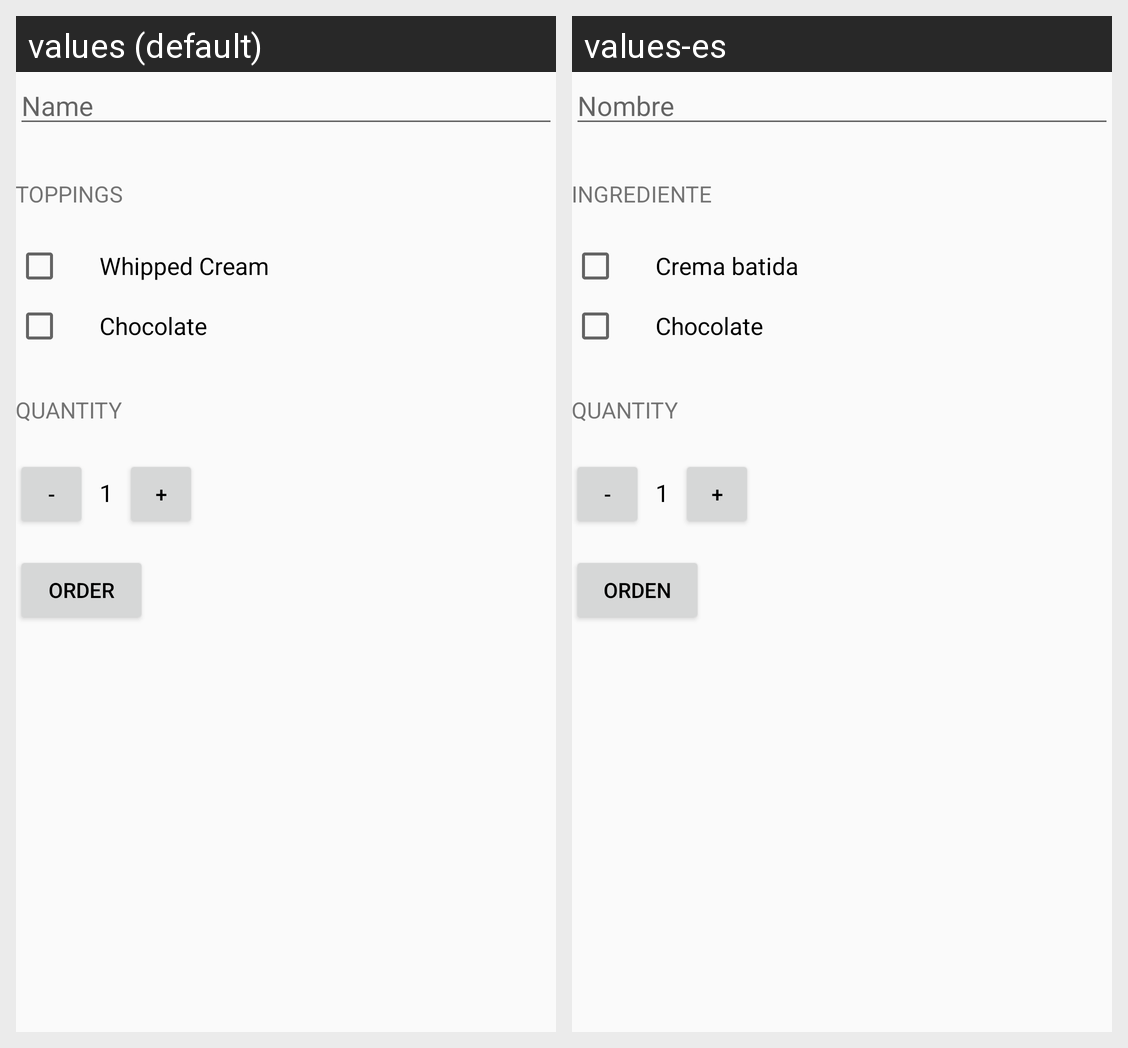

For this localized Android screen grid, give each drawn string resource with its value in every locale shown.
Android screen res/layout/activity_main.xml rendered under 2 locales, left to right: values (default), values-es. Device: Nexus 5 (rendered at 1080×1920; each locale shown at half size, 540×960, under a caption strip naming it); theme AppTheme.
Strings drawn on this screen, with the default value and each locale's value (text and hints the layout hard-codes, and strings that could not be matched under every locale, appear in the picture but are not listed):

customer
  values: Name
  values-es: Nombre

toppings_header
  values: Toppings
  values-es: Ingrediente

topping1
  values: Whipped Cream
  values-es: Crema batida

topping2
  values: Chocolate
  values-es: Chocolate

quantity
  values: Quantity
  values-es: Quantity

order
  values: Order
  values-es: Orden
